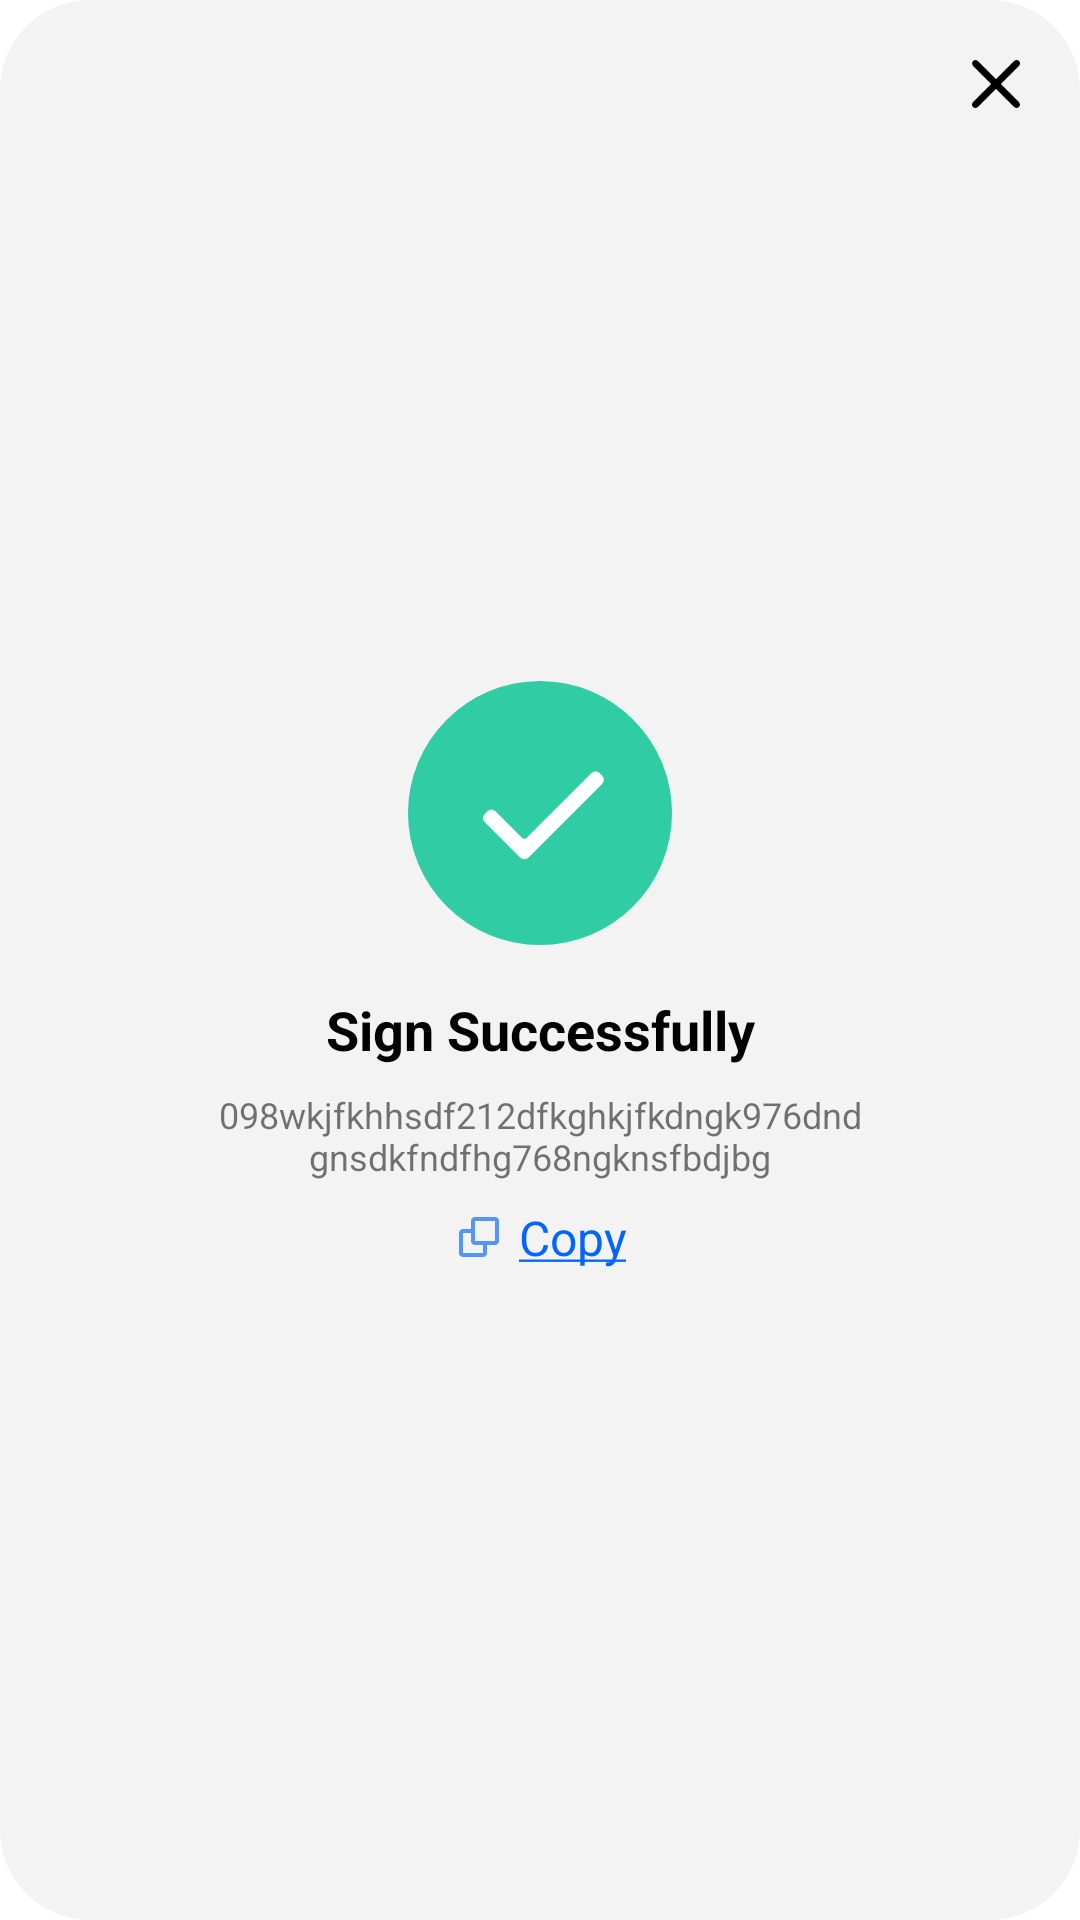

Layout XML and referenced resources for this Android screen:
<!-- AndroidManifest.xml: application theme Theme.Web3AuthWalletsample -->
<!-- res/layout/popup_sign_transaction.xml -->
<?xml version="1.0" encoding="utf-8"?>
<androidx.constraintlayout.widget.ConstraintLayout xmlns:android="http://schemas.android.com/apk/res/android"
    android:layout_width="match_parent"
    android:layout_height="match_parent"
    android:background="@drawable/bg_rounded_dialog"
    android:layout_marginLeft="20dp"
    android:layout_marginRight="20dp"
    xmlns:app="http://schemas.android.com/apk/res-auto">

    <androidx.appcompat.widget.AppCompatImageView
        android:id="@+id/ivClose"
        android:layout_width="wrap_content"
        android:layout_height="wrap_content"
        android:src="@drawable/ic_close"
        app:layout_constraintEnd_toEndOf="parent"
        app:layout_constraintTop_toTopOf="parent"
        android:layout_margin="10dp"/>

    <androidx.constraintlayout.widget.ConstraintLayout
        android:layout_width="match_parent"
        android:layout_height="wrap_content"
        android:paddingTop="@dimen/dp_150"
        android:paddingBottom="@dimen/dp_150"
        app:layout_constraintStart_toStartOf="parent"
        app:layout_constraintEnd_toEndOf="parent"
        app:layout_constraintTop_toTopOf="parent"
        app:layout_constraintBottom_toBottomOf="parent">

        <androidx.appcompat.widget.AppCompatImageView
            android:id="@+id/ivState"
            android:layout_width="wrap_content"
            android:layout_height="wrap_content"
            android:src="@drawable/ic_iv_transaction_success"
            app:layout_constraintTop_toTopOf="parent"
            app:layout_constraintEnd_toEndOf="parent"
            app:layout_constraintStart_toStartOf="parent"
            android:layout_margin="10dp"/>

        <androidx.appcompat.widget.AppCompatTextView
            android:id="@+id/tvTransactionState"
            android:layout_width="wrap_content"
            android:layout_height="wrap_content"
            android:text="@string/sign_success"
            android:textSize="18sp"
            android:textColor="@color/black"
            android:textStyle="bold"
            android:layout_marginTop="16dp"
            app:layout_constraintStart_toStartOf="parent"
            app:layout_constraintEnd_toEndOf="parent"
            app:layout_constraintTop_toBottomOf="@+id/ivState"/>

        <androidx.appcompat.widget.AppCompatTextView
            android:id="@+id/tvTransactionHash"
            android:layout_width="220dp"
            android:layout_height="wrap_content"
            android:text="098wkjfkhhsdf212dfkghkjfkdngk976dndgnsdkfndfhg768ngknsfbdjbg"
            android:textSize="12sp"
            android:gravity="center"
            android:layout_marginTop="8dp"
            app:layout_constraintStart_toStartOf="parent"
            app:layout_constraintEnd_toEndOf="parent"
            app:layout_constraintTop_toBottomOf="@+id/tvTransactionState"/>

        <androidx.appcompat.widget.AppCompatTextView
            android:id="@+id/tvCopy"
            android:layout_width="wrap_content"
            android:layout_height="wrap_content"
            android:text="@string/copy"
            android:textSize="16sp"
            android:gravity="center"
            android:textColor="@color/purple_500"
            android:layout_marginTop="8dp"
            android:drawablePadding="5dp"
            android:drawableLeft="@drawable/ic_copy"
            app:layout_constraintStart_toStartOf="parent"
            app:layout_constraintEnd_toEndOf="parent"
            app:layout_constraintTop_toBottomOf="@+id/tvTransactionHash"/>

    </androidx.constraintlayout.widget.ConstraintLayout>

</androidx.constraintlayout.widget.ConstraintLayout>
<!-- resources referenced by this layout -->
<resources>
  <color name="black">#FF000000</color>
  <color name="purple_500">#0364FF</color>
  <!-- drawable bg_rounded_dialog (drawable) -->
  <?xml version="1.0" encoding="utf-8"?>
  <shape xmlns:android="http://schemas.android.com/apk/res/android">
      <solid
          android:color="@color/background_color"/>
      <corners
          android:radius="30dp" />
      <padding
          android:left="10dp"
          android:top="10dp"
          android:right="10dp"
          android:bottom="10dp" />
  </shape>
  <!-- drawable ic_close (drawable) -->
  <vector xmlns:android="http://schemas.android.com/apk/res/android"
      android:width="16dp"
      android:height="16dp"
      android:viewportWidth="16"
      android:viewportHeight="16">
    <path
        android:pathData="M1.951,15.656C1.665,15.949 1.244,16.067 0.847,15.963C0.451,15.859 0.141,15.549 0.037,15.153C-0.067,14.756 0.051,14.335 0.345,14.049L14.049,0.345C14.335,0.051 14.756,-0.067 15.153,0.037C15.549,0.141 15.859,0.451 15.963,0.847C16.067,1.244 15.949,1.665 15.656,1.951L1.951,15.656Z"
        android:fillColor="@color/black"/>
    <path
        android:pathData="M15.655,15.656C15.21,16.096 14.494,16.096 14.049,15.656L0.344,1.951C-0.088,1.505 -0.083,0.795 0.356,0.356C0.795,-0.083 1.505,-0.088 1.951,0.345L15.655,14.049C16.096,14.494 16.096,15.21 15.655,15.656Z"
        android:fillColor="@color/black"/>
  </vector>
  <!-- drawable ic_copy (drawable) -->
  <vector xmlns:android="http://schemas.android.com/apk/res/android"
      android:width="16dp"
      android:height="16dp"
      android:viewportWidth="16"
      android:viewportHeight="16">
    <path
        android:pathData="M6.667,1.333H13.333C14.101,1.333 14.667,1.899 14.667,2.667V9.333C14.667,10.102 14.101,10.667 13.333,10.667H10.667V13.333C10.667,14.102 10.101,14.667 9.333,14.667H2.667C1.898,14.667 1.333,14.102 1.333,13.333V6.667C1.333,5.899 1.898,5.333 2.667,5.333H5.333V2.667C5.333,1.899 5.898,1.333 6.667,1.333ZM5.333,6.667H2.667V13.333H9.333V10.667H6.667C5.898,10.667 5.333,10.102 5.333,9.333V6.667ZM6.667,2.667V9.333H13.333V2.667H6.667Z"
        android:fillColor="#5495F7"
        android:fillType="evenOdd"/>
  </vector>
  <!-- drawable ic_iv_transaction_success (drawable) -->
  <vector xmlns:android="http://schemas.android.com/apk/res/android"
      android:width="88dp"
      android:height="88dp"
      android:viewportWidth="88"
      android:viewportHeight="88">
    <path
        android:pathData="M44,44m-44,0a44,44 0,1 1,88 0a44,44 0,1 1,-88 0"
        android:fillColor="#30CCA4"/>
    <path
        android:pathData="M38.082,52.33C38.473,52.72 39.106,52.72 39.496,52.33L61.079,30.748C61.86,29.966 63.126,29.966 63.907,30.748L64.686,31.526C65.467,32.307 65.467,33.574 64.686,34.355L40.203,58.837C39.422,59.618 38.156,59.618 37.375,58.837L25.646,47.109C24.865,46.327 24.865,45.061 25.646,44.28L26.425,43.501C27.206,42.72 28.472,42.72 29.253,43.501L38.082,52.33Z"
        android:fillColor="#ffffff"
        android:fillType="evenOdd"/>
  </vector>
  <string name="copy"><u>Copy</u></string>
  <string name="sign_success">Sign Successfully</string>
  <style name="Theme.Web3AuthWalletsample" parent="Theme.MaterialComponents.DayNight.DarkActionBar">
          
          <item name="colorPrimary">@color/purple_500</item>
          <item name="colorPrimaryVariant">@color/purple_700</item>
          <item name="colorOnPrimary">@color/white</item>
          
          <item name="colorSecondary">@color/teal_200</item>
          <item name="colorSecondaryVariant">@color/teal_700</item>
          <item name="colorOnSecondary">@color/black</item>
          
          <item name="android:statusBarColor" tools:targetApi="l">?attr/colorPrimaryVariant</item>
          
      </style>
  <color name="background_color">#F3F3F4</color>
  <color name="purple_700">#0364FF</color>
  <color name="white">#FFFFFFFF</color>
  <color name="teal_200">#FF03DAC5</color>
  <color name="teal_700">#FF018786</color>
</resources>
